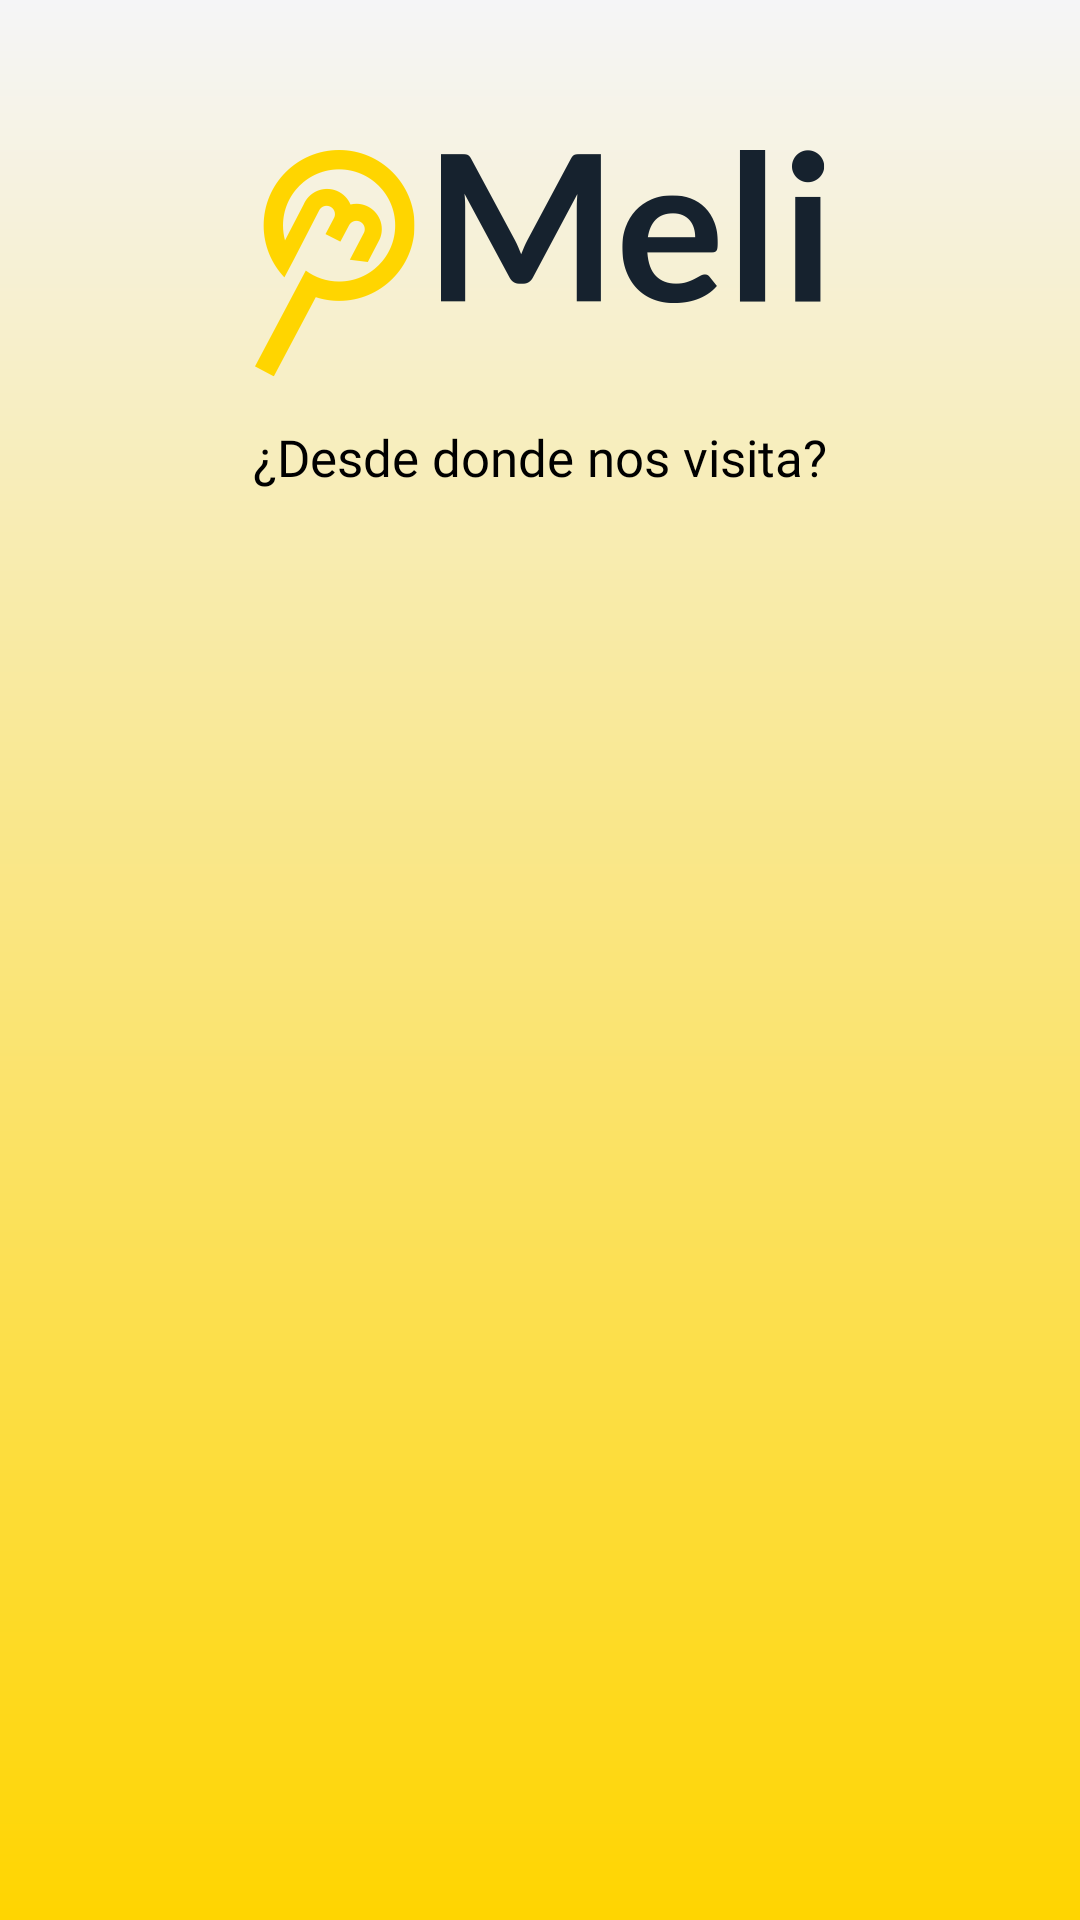

The Android layout XML behind this screen, and the referenced resources:
<!-- AndroidManifest.xml: application theme AppTheme -->
<!-- res/layout/country_activity.xml -->
<?xml version="1.0" encoding="utf-8"?>
<RelativeLayout xmlns:android="http://schemas.android.com/apk/res/android"
    android:orientation="vertical" android:layout_width="match_parent"
    android:layout_height="match_parent"
    android:background="@drawable/gradient_bg_country"
    style="@style/PaddingActivity">

<ImageView
    android:id="@+id/top_image"
    android:layout_width="wrap_content"
    android:layout_height="wrap_content"
    android:layout_centerHorizontal="true"
    android:src="@drawable/ic_logo_meil"
    />

    <TextView
        android:id="@+id/center_text"
        android:layout_width="wrap_content"
        android:layout_height="wrap_content"
        android:layout_below="@+id/top_image"
        android:layout_centerHorizontal="true"
        android:layout_marginTop="15dp"
        android:layout_marginBottom="15dp"
        android:textSize="17sp"
        android:fontFamily="@font/open_sans_light"
        android:text="@string/desde_donde_nos_visita"
        android:textColor="@android:color/black" />

    <android.support.v7.widget.RecyclerView
        android:id="@+id/recycler_country"
        android:layout_width="match_parent"
        android:layout_height="match_parent"
        android:layout_below="@+id/center_text"/>

    <ProgressBar
        android:id="@+id/progress"
        android:layout_width="wrap_content"
        android:layout_height="wrap_content"
        android:layout_gravity="center"
        android:layout_centerInParent="true"
        android:visibility="visible" />


</RelativeLayout>
<!-- resources referenced by this layout -->
<resources>
  <!-- drawable gradient_bg_country (drawable) -->
  <?xml version="1.0" encoding="utf-8"?>
  <shape xmlns:android="http://schemas.android.com/apk/res/android" android:shape="rectangle" >
      <gradient
          android:type="linear"
          android:centerX="0%"
          android:startColor="#FFffd500"
          android:centerColor="#FFFFD500"
          android:endColor="#FFf5f5f7"
          android:angle="90"/>
  </shape>
  <!-- drawable ic_logo_meil: png bitmap (drawable-hdpi, 13945 bytes) -->
  <string name="desde_donde_nos_visita">¿Desde donde nos visita?</string>
  <style name="PaddingActivity">
          <item name="android:paddingTop">50dp</item>
          <item name="android:paddingBottom">20dp</item>
          <item name="android:paddingStart">15dp</item>
          <item name="android:paddingEnd">15dp</item>
      </style>
  <style name="AppTheme" parent="Theme.AppCompat.Light.DarkActionBar">
          
          <item name="colorPrimary">@color/primary</item>
          <item name="colorPrimaryDark">@color/primary_dark</item>
          <item name="colorAccent">@color/accent</item>
      </style>
  <color name="primary">#ffd500</color>
  <color name="primary_dark">#d9b500</color>
  <color name="accent">#fddc38</color>
</resources>
